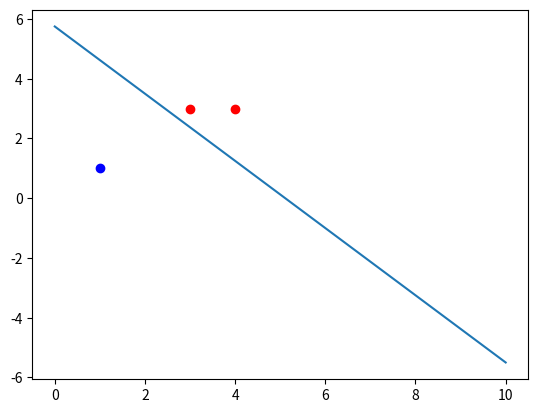

This figure's Python source:
import numpy as np
import matplotlib.pyplot as plt

p_x = np.array([[3, 3], [4, 3], [1, 1]])
y = np.array([1, 1, -1])
plt.figure()

for i in range(len(p_x)):
    if y[i] == 1:
        plt.plot(p_x[i][0], p_x[i][1], 'ro')
    else:
        plt.plot(p_x[i][0], p_x[i][1], 'bo')

#plt.show()
w = np.array([1, 0])

b = 0
delta = 1

for i in range(100):
    choice = -1
    for j in range(len(p_x)):
        if y[j] != np.sign(np.dot(w, p_x[0]) + b):
            choice = j
            break

    if choice == -1:
        break
    w = w + delta * y[choice] * p_x[choice]
    b = b + delta * y[choice]

line_x = [0, 10]
line_y = [0, 0]

for i in range(len(line_x)):
    line_y[i] = (-w[0] * line_x[i] - b)/w[1]

plt.plot(line_x, line_y)

plt.show()
#plt.savefig("percetron_demo.png")

